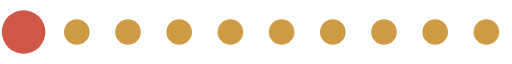
t = 0.00 s
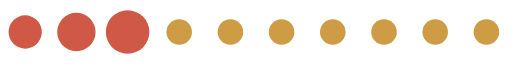
t = 0.20 s
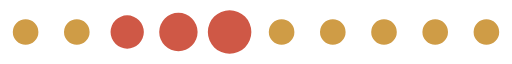
t = 0.39 s
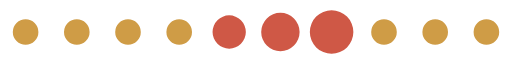
t = 0.59 s
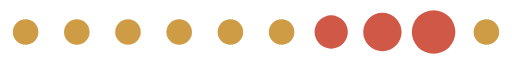
t = 0.78 s
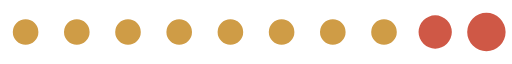
t = 0.98 s

The animated SVG that drew these frames (rendered in a browser with its animation timeline set to each time). Animation: 1 SMIL element (animateTransform=1); one cycle of 1.17 s, repeats indefinitely.

<?xml version="1.0" encoding="UTF-8" standalone="no"?><svg xmlns:svg="http://www.w3.org/2000/svg" xmlns="http://www.w3.org/2000/svg" xmlns:xlink="http://www.w3.org/1999/xlink" version="1.0" width="160px" height="20px" viewBox="0 0 128 16" xml:space="preserve"><path fill="#cf9c46" d="M6.4,4.8A3.2,3.2,0,1,1,3.2,8,3.2,3.2,0,0,1,6.4,4.8Zm12.8,0A3.2,3.2,0,1,1,16,8,3.2,3.2,0,0,1,19.2,4.8ZM32,4.8A3.2,3.2,0,1,1,28.8,8,3.2,3.2,0,0,1,32,4.8Zm12.8,0A3.2,3.2,0,1,1,41.6,8,3.2,3.2,0,0,1,44.8,4.8Zm12.8,0A3.2,3.2,0,1,1,54.4,8,3.2,3.2,0,0,1,57.6,4.8Zm12.8,0A3.2,3.2,0,1,1,67.2,8,3.2,3.2,0,0,1,70.4,4.8Zm12.8,0A3.2,3.2,0,1,1,80,8,3.2,3.2,0,0,1,83.2,4.8ZM96,4.8A3.2,3.2,0,1,1,92.8,8,3.2,3.2,0,0,1,96,4.8Zm12.8,0A3.2,3.2,0,1,1,105.6,8,3.2,3.2,0,0,1,108.8,4.8Zm12.8,0A3.2,3.2,0,1,1,118.4,8,3.2,3.2,0,0,1,121.6,4.8Z"/><g><path fill="#cf5846" d="M-42.7,3.84A4.16,4.16,0,0,1-38.54,8a4.16,4.16,0,0,1-4.16,4.16A4.16,4.16,0,0,1-46.86,8,4.16,4.16,0,0,1-42.7,3.84Zm12.8-.64A4.8,4.8,0,0,1-25.1,8a4.8,4.8,0,0,1-4.8,4.8A4.8,4.8,0,0,1-34.7,8,4.8,4.8,0,0,1-29.9,3.2Zm12.8-.64A5.44,5.44,0,0,1-11.66,8a5.44,5.44,0,0,1-5.44,5.44A5.44,5.44,0,0,1-22.54,8,5.44,5.44,0,0,1-17.1,2.56Z"/><animateTransform attributeName="transform" type="translate" values="23 0;36 0;49 0;62 0;74.5 0;87.5 0;100 0;113 0;125.5 0;138.5 0;151.5 0;164.5 0;178 0" calcMode="discrete" dur="1170ms" repeatCount="indefinite"/></g></svg>
